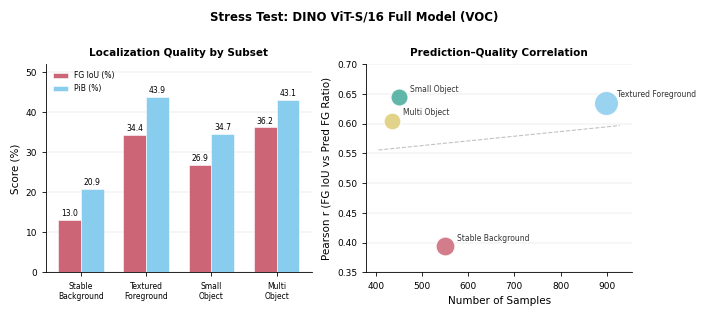

Python code for this plot: (Note: this script raises an exception after producing the figure.)
"""
Nature-style figure: Stress test across 4 challenging subsets (DINO ViT-S/16)
"""
import matplotlib
matplotlib.use('Agg')
import matplotlib.pyplot as plt
import numpy as np
import os

plt.rcParams.update({
    'font.family': 'sans-serif',
    'font.sans-serif': ['Arial', 'Helvetica', 'DejaVu Sans'],
    'font.size': 7,
    'axes.titlesize': 8,
    'axes.labelsize': 7.5,
    'xtick.labelsize': 6.5,
    'ytick.labelsize': 6.5,
    'legend.fontsize': 5.5,
    'figure.dpi': 300,
    'savefig.dpi': 300,
    'axes.linewidth': 0.6,
    'xtick.major.width': 0.6,
    'ytick.major.width': 0.6,
    'xtick.major.size': 3,
    'ytick.major.size': 3,
    'axes.spines.top': False,
    'axes.spines.right': False,
})

COLORS = ['#CC6677', '#88CCEE', '#44AA99', '#DDCC77']

# Stress test data
subsets = ['Stable\nBackground', 'Textured\nForeground', 'Small\nObject', 'Multi\nObject']
samples = [551, 898, 450, 436]
fg_iou  = [13.02, 34.42, 26.92, 36.19]
pib     = [20.87, 43.88, 34.67, 43.12]
pearson = [0.394, 0.635, 0.645, 0.605]
pred_fg = [0.484, 0.586, 0.550, 0.600]
depth_ent = [0.447, 0.433, 0.414, 0.402]

# ── Figure 1: Main stress test bar chart ────────────────────
fig, axes = plt.subplots(1, 2, figsize=(7.08, 3.0))

# Panel A: FG IoU and PiB
ax = axes[0]
x = np.arange(len(subsets))
width = 0.35
bars1 = ax.bar(x - width/2, fg_iou, width, label='FG IoU (%)',
               color='#CC6677', edgecolor='white', linewidth=0.4)
bars2 = ax.bar(x + width/2, pib, width, label='PiB (%)',
               color='#88CCEE', edgecolor='white', linewidth=0.4)
for bars in [bars1, bars2]:
    for bar in bars:
        h = bar.get_height()
        ax.text(bar.get_x() + bar.get_width()/2, h + 0.5,
                f'{h:.1f}', ha='center', va='bottom', fontsize=5.5)
ax.set_xticks(x)
ax.set_xticklabels(subsets, fontsize=5.5)
ax.set_ylabel('Score (%)')
ax.set_title('Localization Quality by Subset', fontweight='bold', fontsize=7.5, pad=6)
ax.set_ylim(0, 52)
ax.legend(frameon=False, fontsize=5.5, loc='upper left')
ax.yaxis.grid(True, linewidth=0.3, alpha=0.5)
ax.set_axisbelow(True)

# Panel B: Pearson correlation & sample count
ax2 = axes[1]
color_scatter = ['#CC6677', '#88CCEE', '#44AA99', '#DDCC77']
for i, (s, r, n) in enumerate(zip(subsets, pearson, samples)):
    ax2.scatter(n, r, s=n/3, color=COLORS[i], edgecolor='white',
                linewidth=0.8, zorder=3, alpha=0.85)
    label = subsets[i].replace('\n', ' ')
    ax2.annotate(label, (n, r), textcoords='offset points',
                 xytext=(8, 4), fontsize=5.5, color='#333333')

# Fit trend line
z = np.polyfit(samples, pearson, 1)
p = np.poly1d(z)
x_fit = np.linspace(min(samples)-30, max(samples)+30, 100)
ax2.plot(x_fit, p(x_fit), '--', color='#999999', linewidth=0.8, alpha=0.6)

ax2.set_xlabel('Number of Samples')
ax2.set_ylabel('Pearson r (FG IoU vs Pred FG Ratio)')
ax2.set_title('Prediction–Quality Correlation', fontweight='bold', fontsize=7.5, pad=6)
ax2.set_ylim(0.35, 0.70)
ax2.yaxis.grid(True, linewidth=0.3, alpha=0.5)
ax2.set_axisbelow(True)

fig.suptitle('Stress Test: DINO ViT-S/16 Full Model (VOC)',
             fontsize=8.5, fontweight='bold', y=1.02)
fig.tight_layout()
out = os.path.join(os.path.dirname(__file__), 'stress_test', 'stress_test_all.pdf')
fig.savefig(out, bbox_inches='tight')
fig.savefig(out.replace('.pdf', '.png'), bbox_inches='tight')
print(f'Saved: {out}')
plt.close()

# ── Figure 2: Predicted vs GT foreground ratio ─────────────
fig2, ax3 = plt.subplots(figsize=(3.5, 2.8))
# Approximate GT fg ratios from experiments.md context (pred_fg given, GT known <0.20 for stable_bg)
gt_fg_approx = [0.15, 0.45, 0.30, 0.40]  # rough estimates
for i, (subset, pred, gt) in enumerate(zip(subsets, pred_fg, gt_fg_approx)):
    ax3.annotate('', xy=(pred, i), xytext=(gt, i),
                 arrowprops=dict(arrowstyle='->', color=COLORS[i], lw=1.5))
    ax3.scatter(gt, i, marker='|', s=200, color=COLORS[i], linewidths=1.5, zorder=3)
    ax3.scatter(pred, i, marker='o', s=50, color=COLORS[i], edgecolor='white',
                linewidth=0.6, zorder=4)
    label = subset.replace('\n', ' ')
    ax3.text(min(gt, pred) - 0.02, i + 0.15, label, fontsize=5.5, ha='center', color='#333333')

ax3.set_yticks(range(len(subsets)))
ax3.set_yticklabels(['' for _ in subsets])
ax3.set_xlabel('Foreground Ratio')
ax3.set_title('Predicted vs Ground-Truth FG Ratio\n(arrow = direction of over/under-prediction)',
              fontweight='bold', fontsize=7.5, pad=6)
ax3.set_xlim(0.0, 0.75)
ax3.xaxis.grid(True, linewidth=0.3, alpha=0.5)
ax3.set_axisbelow(True)
ax3.legend(handles=[
    plt.Line2D([0], [0], marker='|', color='gray', markersize=8, linestyle='None', label='GT ratio'),
    plt.Line2D([0], [0], marker='o', color='gray', markersize=5, linestyle='None', label='Pred ratio'),
], frameon=False, fontsize=5.5, loc='upper right')
fig2.tight_layout()
out2 = os.path.join(os.path.dirname(__file__), 'stress_test', 'fg_ratio_comparison.pdf')
fig2.savefig(out2, bbox_inches='tight')
fig2.savefig(out2.replace('.pdf', '.png'), bbox_inches='tight')
print(f'Saved: {out2}')
plt.close()
